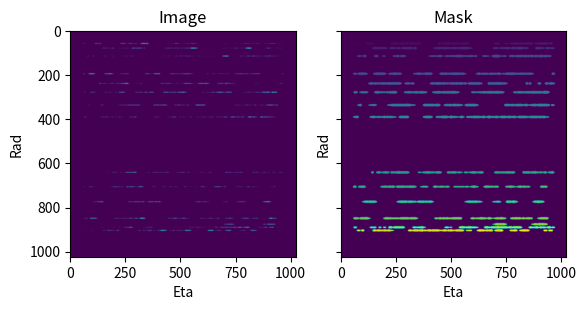
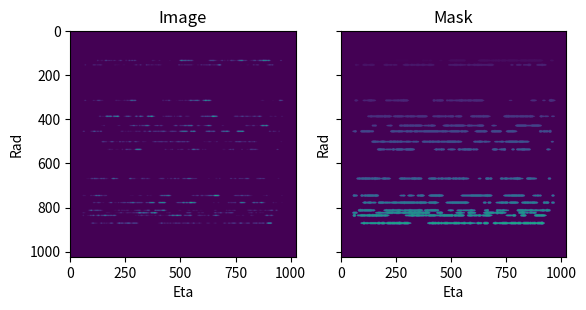
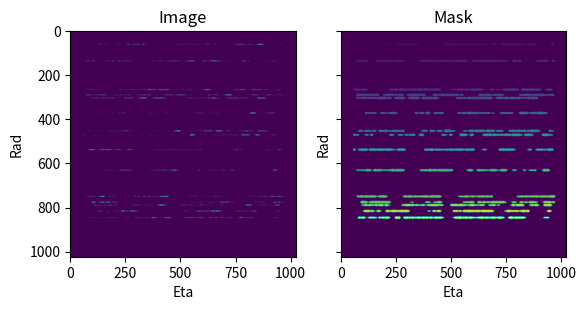

Python code for these plots, in order:
import numpy as np
import matplotlib.pyplot as plt
from math import ceil
import random

# Set random seed for reproducibility
random.seed(2)
np.random.seed(2)
CUTOFF_PIXELS_THRESHOLD = 5

def gaussian_2d(x, y, mu_x=0, mu_y=0, sigma_x=1, sigma_y=1, intensity=1):
    """
	Compute the value of a 2D Gaussian function with means mu_x, mu_y and standard deviations sigma_x, sigma_y.
	"""
    factor = 1 / (2 * np.pi * sigma_x * sigma_y)
    exponent = np.exp(-((x - mu_x) ** 2 / (2 * sigma_x ** 2) + (y - mu_y) ** 2 / (2 * sigma_y ** 2)))
    return intensity * factor * exponent


def generate_random_rings_list(num_count, lower_bound, upper_bound, min_difference):
    # Generate a list of random numbers with a minimum difference limitation between any two numbers.
    numbers = []
    while len(numbers) < num_count:
        potential_number = random.randint(lower_bound, upper_bound)
        if all(abs(potential_number - number) > min_difference for number in numbers):
            numbers.append(potential_number)
    return sorted(numbers)


def generate_segments(n, total_length=512, min_gap=5, min_segment_length=21, max_segment_length=200):
    # List to store segments, each represented as (start, end)
    segments = []

    for _ in range(n):
        # Ensure new segment does not overlap with existing ones, and adheres to length constraints
        attempt = 0  # To prevent infinite loops
        while attempt < 1000:
            attempt += 1
            start = random.randint(0,
                                   total_length - min_segment_length - min_gap)  # Adjust start to consider minimum segment length and gap
            # Ensure segment length is within the defined limits
            max_end = min(start + max_segment_length, total_length)
            end = random.randint(max(start + min_segment_length, start + 1), max_end)  # Ensure minimum length

            # Check if new segment overlaps with existing segments
            overlap = False
            for seg in segments:
                if not (end + min_gap <= seg[0] or start >= seg[1] + min_gap):
                    overlap = True
                    break

            if not overlap:
                # Add new segment, including gaps on both ends
                segments.append((start, end))
                break

        if attempt == 1000:
            # print("Reached maximum number of attempts, may not add more segments.")
            break
    return segments

def find_and_modify_continuous_regions(ring_img, peaks, instance_idx):
    n_cols = ring_img.shape[1]
    raw_continuous_regions = []
    peaks_arr = np.sort(np.array(peaks))

    contour_start = n_cols  # the inclusive index
    contour_end = -1  # the exclusive index
    for col in range(n_cols):
        height = np.sum(ring_img[:, col] > 0)
        if height > 0:
            if contour_start > col:
                contour_start = col
        elif contour_end < col:
            contour_end = col

        if contour_end > contour_start:
            raw_continuous_regions.append((contour_start, contour_end))
            contour_start = n_cols
            contour_end = -1

    adjusted_continuous_regions = []
    for contour in raw_continuous_regions:
        start = contour[0]
        end = contour[1]
        inner_peaks = peaks_arr[(start <= peaks_arr) & (peaks_arr < end)]
        if len(inner_peaks) > 1:
            for peak_idx in range(0, len(inner_peaks) - 1):
                peak_start = int(np.ceil(inner_peaks[peak_idx]))
                peak_end = int(np.floor(inner_peaks[peak_idx + 1]))
                if peak_end - peak_start < 1:
                    continue
                thinnest_col = peak_start
                for col in range(peak_start, peak_end + 1):
                    if np.sum(ring_img[:, col]) < np.sum(ring_img[:, thinnest_col]):
                        thinnest_col = col
                if np.sum(ring_img[:, thinnest_col]) < CUTOFF_PIXELS_THRESHOLD:
                    adjusted_continuous_regions.append((start, thinnest_col + 1))
                    start = thinnest_col + 1

        if end > start:
            adjusted_continuous_regions.append((start, end))

    for contour in adjusted_continuous_regions:
        start = contour[0]
        end = contour[1]
        #new_value = (end - start) // 8
        instance_idx += 1
        
        if instance_idx >= 255:
            new_value = 0 # once the instance label is larger than 255, reset the instance label to 0
        new_value = instance_idx
        
        #print(f"Instance {instance_idx} - new_value: {new_value}")
        
        for col in range(start, end):
            ring_img[:, col][ring_img[:, col] > 0] = new_value

    return adjusted_continuous_regions, ring_img, instance_idx

def find_continuous_regions(ring_img):
    n_cols = ring_img.shape[1]
    continuous_regions = []
    in_region = False
    start_idx = None

    for col_idx in range(n_cols):
        count = np.sum(ring_img[:, col_idx] > 0)

        if count >= 1:
            if not in_region:
                in_region = True
                start_idx = col_idx
        else:
            if in_region:
                continuous_regions.append((start_idx, col_idx - 1))
                in_region = False

    if in_region:
        continuous_regions.append((start_idx, n_cols - 1))

    return continuous_regions


def generate_simulation_image(image_idx):
    # define the size of the image
    nPxRad = 1024
    nPxEta = 1024

    img = np.zeros((nPxRad, nPxEta)).astype(np.uint16)
    mask = np.zeros((nPxRad, nPxEta)).astype(np.uint16)

    # define the number of rings
    nRings = 15

    # define the gaussian parameters
    sigmaEtaMax = 4
    sigmaRMax = 2
    nSigmas = 20

    maxIntensity = 10000  # maximum intensity of the peaks

    minRad = 20  # distance to the upper and lower border of the image
    minEta = 10  # distance to the left and right border of the image

    rWidth = 0  # How wide should the peak centers building this peak be?

    minSegWidth = 20
    maxSegWidth = 200
    segDistance = 10

    maxNPeaksInSegment = 50  # maximum number of peaks in a connected area
    maxSegmentsInRing = 100  # maximum number of connected areas in a ring

    rads = generate_random_rings_list(nRings, minRad, nPxRad - (minRad + 100), 8)
    peakPositions = []  # list to store all of the peak positions

    instance_idx = 0 # use for record the instance index (instance means a single small segment in this image)

    for ringNr in range(nRings):  # number of rings
        tmp_mask = np.zeros((nPxRad, nPxEta)).astype(np.uint16)
        tmp_peaks = []

        radCen = int(rads[ringNr])

        # number of connected areas in this ring (less than maxPeaksRing)
        nSegmentsInRing = np.random.randint(0, maxSegmentsInRing)

        # Generate random segments for the ring
        segments = generate_segments(nSegmentsInRing, total_length=nPxEta, min_gap=segDistance,
                                     min_segment_length=minSegWidth, max_segment_length=maxSegWidth)

        segmend_idx = 0
        for segment in segments:
            segmend_idx += 1
            etaCen = int(segment[0] + (segment[1] - segment[0]) / 2)
            etaWidth = segment[1] - segment[0]

            numPeaks = np.random.randint(2, maxNPeaksInSegment)  # Define the num of peaks in the connected area
            # print(f"connect area center position: {etaCen} - connected area width: {etaWidth} - number of peaks: {numPeaks}")

            for peakNr in range(numPeaks):
                # print(f"Total {numPeaks} peaks and Peak index: {peakNr} in segment {segmend_idx}")
                peakCenRad = (radCen + np.random.random(1) * rWidth).item()  # y position of the peak
                peakCenEta = (etaCen + np.random.random(1) * etaWidth).item()  # x position of the peak
                rWidthPeak = 1 + np.random.random(1).item() * (sigmaRMax - 1)
                etaWidthPeak = 2 + np.random.random(1).item() * (sigmaEtaMax - 1)
                x = np.linspace(-int(nSigmas * ceil(rWidthPeak)), int(nSigmas * ceil(rWidthPeak)), endpoint=True,
                                num=(2 * int(nSigmas * ceil(rWidthPeak)) + 1))
                y = np.linspace(-int(nSigmas * ceil(etaWidthPeak)), int(nSigmas * ceil(etaWidthPeak)), endpoint=True,
                                num=(2 * int(nSigmas * ceil(etaWidthPeak)) + 1))
                X, Y = np.meshgrid(x, y)
                Z = gaussian_2d(X, Y, sigma_x=rWidthPeak, sigma_y=etaWidthPeak,
                                intensity=np.random.randint(maxIntensity))

                xStart = int(peakCenRad) - int(nSigmas * ceil(rWidthPeak))
                yStart = int(peakCenEta) - int(nSigmas * ceil(etaWidthPeak))
                if xStart < 0: continue
                if yStart < 0: continue
                if xStart + x.shape[0] > nPxRad: continue
                if yStart + y.shape[0] > nPxEta: continue

                # peak_img = img[xStart:xStart+x.shape[0],yStart:yStart+y.shape[0]]
                # peak_img += np.transpose(Z).astype(np.uint16)

                img[xStart:xStart + x.shape[0], yStart:yStart + y.shape[0]] += np.transpose(Z).astype(np.uint16)
                tmp_mask[xStart:xStart + x.shape[0], yStart:yStart + y.shape[0]] += np.transpose(Z).astype(np.uint16)

                peakPositions.append([peakCenRad, peakCenEta])
                tmp_peaks.append(peakCenEta)
                # print(f"Peak center position: {peakCenEta} - {peakCenRad}")

        #mask = np.log1p(tmp_mask).astype(np.uint16)

        # ring image
        ring_width = 100
        #ring_width = 14
        ring_img = tmp_mask[int(radCen - ring_width / 2): int(radCen + ring_width / 2), :]
        ring_img = np.log1p(ring_img).astype(np.uint16)
        #plt.imshow(ring_img)
        #plt.show()
        continuous_regions, masked_ring_img, instance_idx = find_and_modify_continuous_regions(ring_img, tmp_peaks, instance_idx)
        #abc = find_and_modify_continuous_regions(ring_img)
        # print(continuous_regions) # segments tuple list [(168, 246), (390, 458), (528, 582), (589, 637), (740, 832), (839, 946), (1051, 1091)]

        #plt.imshow(masked_ring_img)
        #plt.show()
        mask[int(radCen - ring_width / 2): int(radCen + ring_width / 2), :] += masked_ring_img
        #plt.imshow(mask)

    max_value = img.max()
    if max_value == 0:
        img_normalized = img.astype(float)
    else:
        img_normalized = img.astype(float) / max_value

    #plt.xlabel('Eta')
    #plt.ylabel('Rad')

    # plot image and mask in the same figure
    fig, axs = plt.subplots(1, 2, sharex=True, sharey=True)
    axs[0].imshow(img)
    axs[0].set_title('Image')
    axs[0].set_xlabel('Eta')
    axs[0].set_ylabel('Rad')

    axs[1].imshow(mask)
    axs[1].set_title('Mask')
    axs[1].set_xlabel('Eta')
    axs[1].set_ylabel('Rad')

    #plt.savefig(f'./images/sam_size/image_mask_pair_examples/img_mask_{image_idx}.png')

    plt.show()

    #plt.imshow(img)
    #plt.savefig(f'img_{image_idx}.png')
    #plt.show()

    #plt.imshow(mask)
    #plt.show()
    #plt.savefig(f'mask_{image_idx}_coor.png')

    #plt.colorbar()

    #plt.imsave(f'img_{image_idx}_coor.png',img)
    #plt.imsave(f'mask_{image_idx}_coor.png',mask)

    #plt.savefig(f'img_{image_idx}_coor.png')
    #plt.savefig(f'mask_{image_idx}_coor.png')

    #plt.imshow(img_normalized)
    #plt.imshow(mask)
    #plt.show()

    #peakPositions = np.array(peakPositions)

    #plt.imsave('output.png',img, cmap='gray', format='png')

    #plt.imshow(np.log(img))
    #plt.imsave('output_mask.png',img)

    # plt.scatter(peakPositions[:,1],peakPositions[:,0])

    #plt.show()


# python main function
def main():
    for i in range(0, 3):
        generate_simulation_image(i)

if __name__ == "__main__":
    main()
